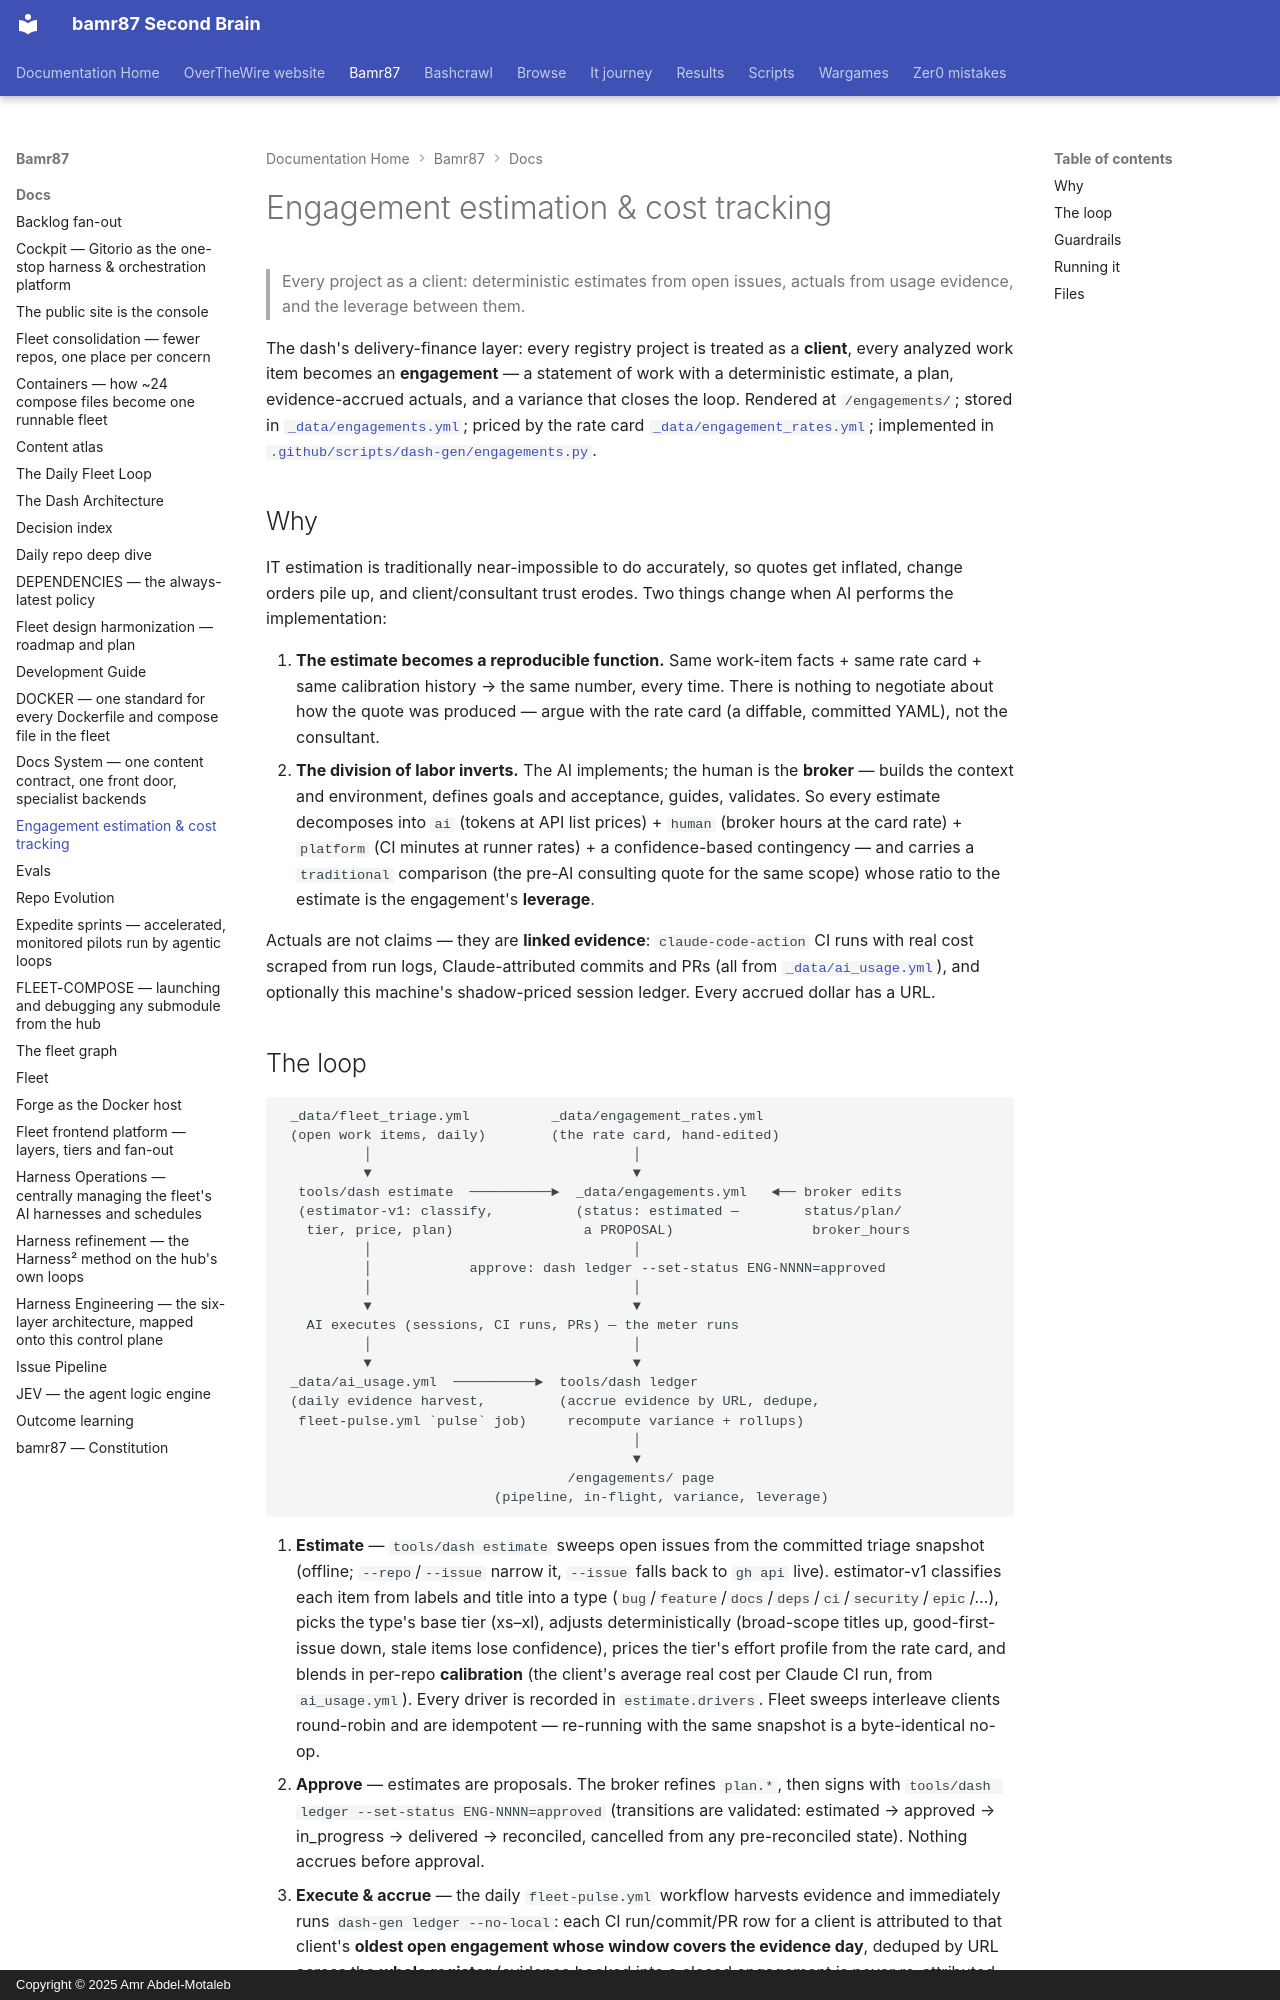

repository: bamr87/README · page: bamr87/docs/ESTIMATION/index.html · generator: mkdocs · copyright: Copyright © 2025 Amr Abdel-Motaleb

---
source_file: docs/ESTIMATION.md
source_repo: bamr87/bamr87
source_url: https://github.com/bamr87/bamr87/blob/main/docs/ESTIMATION.md
title: Engagement estimation & cost tracking
---
# Engagement estimation & cost tracking

> Every project as a client: deterministic estimates from open issues, actuals from usage evidence, and the leverage between them.

The dash's delivery-finance layer: every registry project is treated as a **client**, every analyzed work item becomes an **engagement** — a statement of work with a deterministic estimate, a plan, evidence-accrued actuals, and a variance that closes the loop. Rendered at `/engagements/`; stored in [`_data/engagements.yml`](../_data/engagements.yml); priced by the rate card [`_data/engagement_rates.yml`](../_data/engagement_rates.yml); implemented in [`.github/scripts/dash-gen/engagements.py`](../dot-github/scripts/dash-gen/engagements.py).

## Why

IT estimation is traditionally near-impossible to do accurately, so quotes get inflated, change orders pile up, and client/consultant trust erodes. Two things change when AI performs the implementation:

1. **The estimate becomes a reproducible function.** Same work-item facts +
same rate card + same calibration history → the same number, every time. There is nothing to negotiate about how the quote was produced — argue with the rate card (a diffable, committed YAML), not the consultant.
2. **The division of labor inverts.** The AI implements; the human is the
**broker** — builds the context and environment, defines goals and acceptance, guides, validates. So every estimate decomposes into `ai` (tokens at API list prices) + `human` (broker hours at the card rate) + `platform` (CI minutes at runner rates) + a confidence-based contingency — and carries a `traditional` comparison (the pre-AI consulting quote for the same scope) whose ratio to the estimate is the engagement's **leverage**.

Actuals are not claims — they are **linked evidence**: `claude-code-action` CI runs with real cost scraped from run logs, Claude-attributed commits and PRs (all from [`_data/ai_usage.yml`](../_data/ai_usage.yml)), and optionally this machine's shadow-priced session ledger. Every accrued dollar has a URL.
